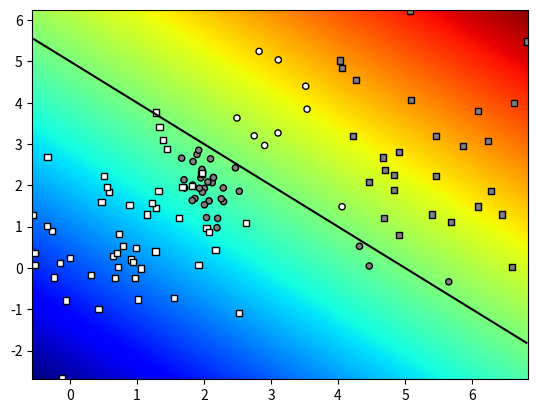

Reproduce this figure in Python.
import numpy as np
import matplotlib.pyplot as plt

class Random2DGaussian:
    """
    Random bivariate normal distribution sampler.

    Hardwired parameters:
        horizontal_min, horizontal_max: horizontal range for the mean
        vertical_min, vertical_max: vertical range for the mean
        scale: controls the covariance range

    Methods:
        __init__: creates a new distribution
        get_sample(n): samples n datapoints
    """

    horizontal_min = 0 
    horizontal_max = 10
    vertical_min = 0 
    vertical_max = 10
    scale = 5

    def __init__(self):
        horizontal_range, vertical_range = self.horizontal_max - self.horizontal_min, self.vertical_max - self.vertical_min
        mean = (self.horizontal_min, self.vertical_min)
        mean += np.random.random_sample(2) * (horizontal_range, vertical_range)

        # Variances for principle directions (horizontal/vertical)
        eigvals = np.random.random_sample(2)
        eigvals *= (horizontal_range / self.scale, vertical_range / self.scale)
        eigvals **= 2

        # Pick random rotation [0, 1> * 2pi = [0, 2pi>
        theta = np.random.random_sample() * np.pi * 2
        R = np.array([
            [np.cos(theta), -np.sin(theta)], 
            [np.sin(theta), np.cos(theta)]
        ])

        # Covariance matrix
        Sigma = R.T @ np.diag(eigvals) @ R

        self.get_sample = lambda n: np.random.multivariate_normal(mean, Sigma, n)
    
# One Gaussian source per class
def sample_gauss_2d(num_classes, num_samples_per_class):
    # Create Gaussians
    Gs, ys = [], []
    for i in range(num_classes):
        Gs.append(Random2DGaussian())
        ys.append(i)

    # Sample dataset
    X = np.vstack([G.get_sample(num_samples_per_class) for G in Gs])
    y = np.hstack([[y] * num_samples_per_class for y in ys])
    return X, y

# One class can have multiple Gaussian components
def sample_gmm_2d(num_components, num_classes, num_samples_per_class):
    # Create Gaussian components and assign them random class idx
    Gs, ys = [], []
    for _ in range(num_components):
        Gs.append(Random2DGaussian())
        ys.append(np.random.randint(num_classes))

    # Sample dataset
    X = np.vstack([G.get_sample(num_samples_per_class) for G in Gs])
    y = np.hstack([[y] * num_samples_per_class for y in ys])
    return X, y


def graph_surface(function, rect, offset=0.5, width=256, height=256):
  lsw = np.linspace(rect[0][1], rect[1][1], width) 
  lsh = np.linspace(rect[0][0], rect[1][0], height)
  xx0,xx1 = np.meshgrid(lsh, lsw)
  grid = np.stack((xx0.flatten(),xx1.flatten()), axis=1)

  #get the values and reshape them
  values=function(grid).reshape((width,height))
  
  # fix the range and offset
  delta = offset if offset else 0
  maxval=max(np.max(values)-delta, - (np.min(values)-delta))
  
  # draw the surface and the offset
  plt.pcolormesh(xx0, xx1, values, 
     vmin=delta-maxval, vmax=delta+maxval, cmap="jet")

  if offset != None:
    plt.contour(xx0, xx1, values, colors='black', levels=[offset])

def graph_data(X,Y_, Y, special=[]):
  # colors of the datapoint markers
  palette=([0.5, 0.5, 0.5], [1, 1, 1], [0.2, 0.2, 0.2])
  colors = np.tile([0.0, 0.0, 0.0], (Y_.shape[0], 1))
  for i in range(len(palette)):
    colors[Y_ == i] = palette[i]

  # sizes of the datapoint markers
  sizes = np.repeat(20, len(Y_))
  sizes[special] = 40
  
  # draw the correctly classified datapoints
  good = (Y_ == Y)
  plt.scatter(X[good,0],X[good,1], c=colors[good], 
              s=sizes[good], marker='o', edgecolors='black')

  # draw the incorrectly classified datapoints
  bad = (Y_ != Y)
  plt.scatter(X[bad, 0], X[bad, 1], c=colors[bad], s=sizes[bad], marker='s', edgecolors='black')

def class_to_onehot(Y):
    Yoh = np.zeros((len(Y), max(Y) + 1))
    Yoh[range(len(Y)), Y] = 1
    return Yoh

def eval_perf_binary(Y, Y_):
    tp = sum(np.logical_and(Y == Y_, Y_ == True))
    fn = sum(np.logical_and(Y != Y_, Y_ == True))
    tn = sum(np.logical_and(Y == Y_, Y_ == False))
    fp = sum(np.logical_and(Y != Y_, Y_ == False))
    recall = tp / (tp + fn)
    precision = tp / (tp + fp)
    accuracy = (tp + tn) / (tp+fn + tn+fp)
    return accuracy, recall, precision

  
def eval_perf_multi(Y, Y_):
    Y_ = Y_.reshape(-1)
    Y = Y.reshape(-1)
    num_classes = np.max(Y_) + 1
    M = np.zeros((num_classes, num_classes))
    for y_, y in zip(Y_, Y):
        M[y_][y] += 1

    accuracy = np.trace(M) / np.sum(M)
    precision = np.diag(M) / np.sum(M, axis=0)
    recall = np.diag(M) / np.sum(M, axis=1)

    return M, accuracy, recall, precision

def eval_AP(ranked_labels):
  """Recovers AP from ranked labels"""
  
  n = len(ranked_labels)
  pos = sum(ranked_labels)
  neg = n - pos
  
  tp = pos
  tn = 0
  fn = 0
  fp = neg
  
  sumprec=0
  #IPython.embed()
  for x in ranked_labels:
    precision = tp / (tp + fp)
    recall = tp / (tp + fn)    

    if x:
      sumprec += precision
      
    #print (x, tp,tn,fp,fn, precision, recall, sumprec)
    #IPython.embed()

    tp -= x
    fn += x
    fp -= not x
    tn += not x

  return sumprec/pos

def myDummyDecision(X):
    scores = X[:,0] + X[:,1] - 5
    return scores

if __name__ == "__main__":
    np.random.seed(100)

    # Generate data
    X, y_true = sample_gmm_2d(4, 2, 30)
    #X, y_true = sample_gauss_2d(2, 100)

    # Predict Y
    y_pred = myDummyDecision(X) > 0.5 

    rect = (np.min(X, axis=0), np.max(X, axis=0))
    graph_surface(myDummyDecision, rect, offset=0)
    graph_data(X, y_true, y_pred, special=[])
    plt.show()